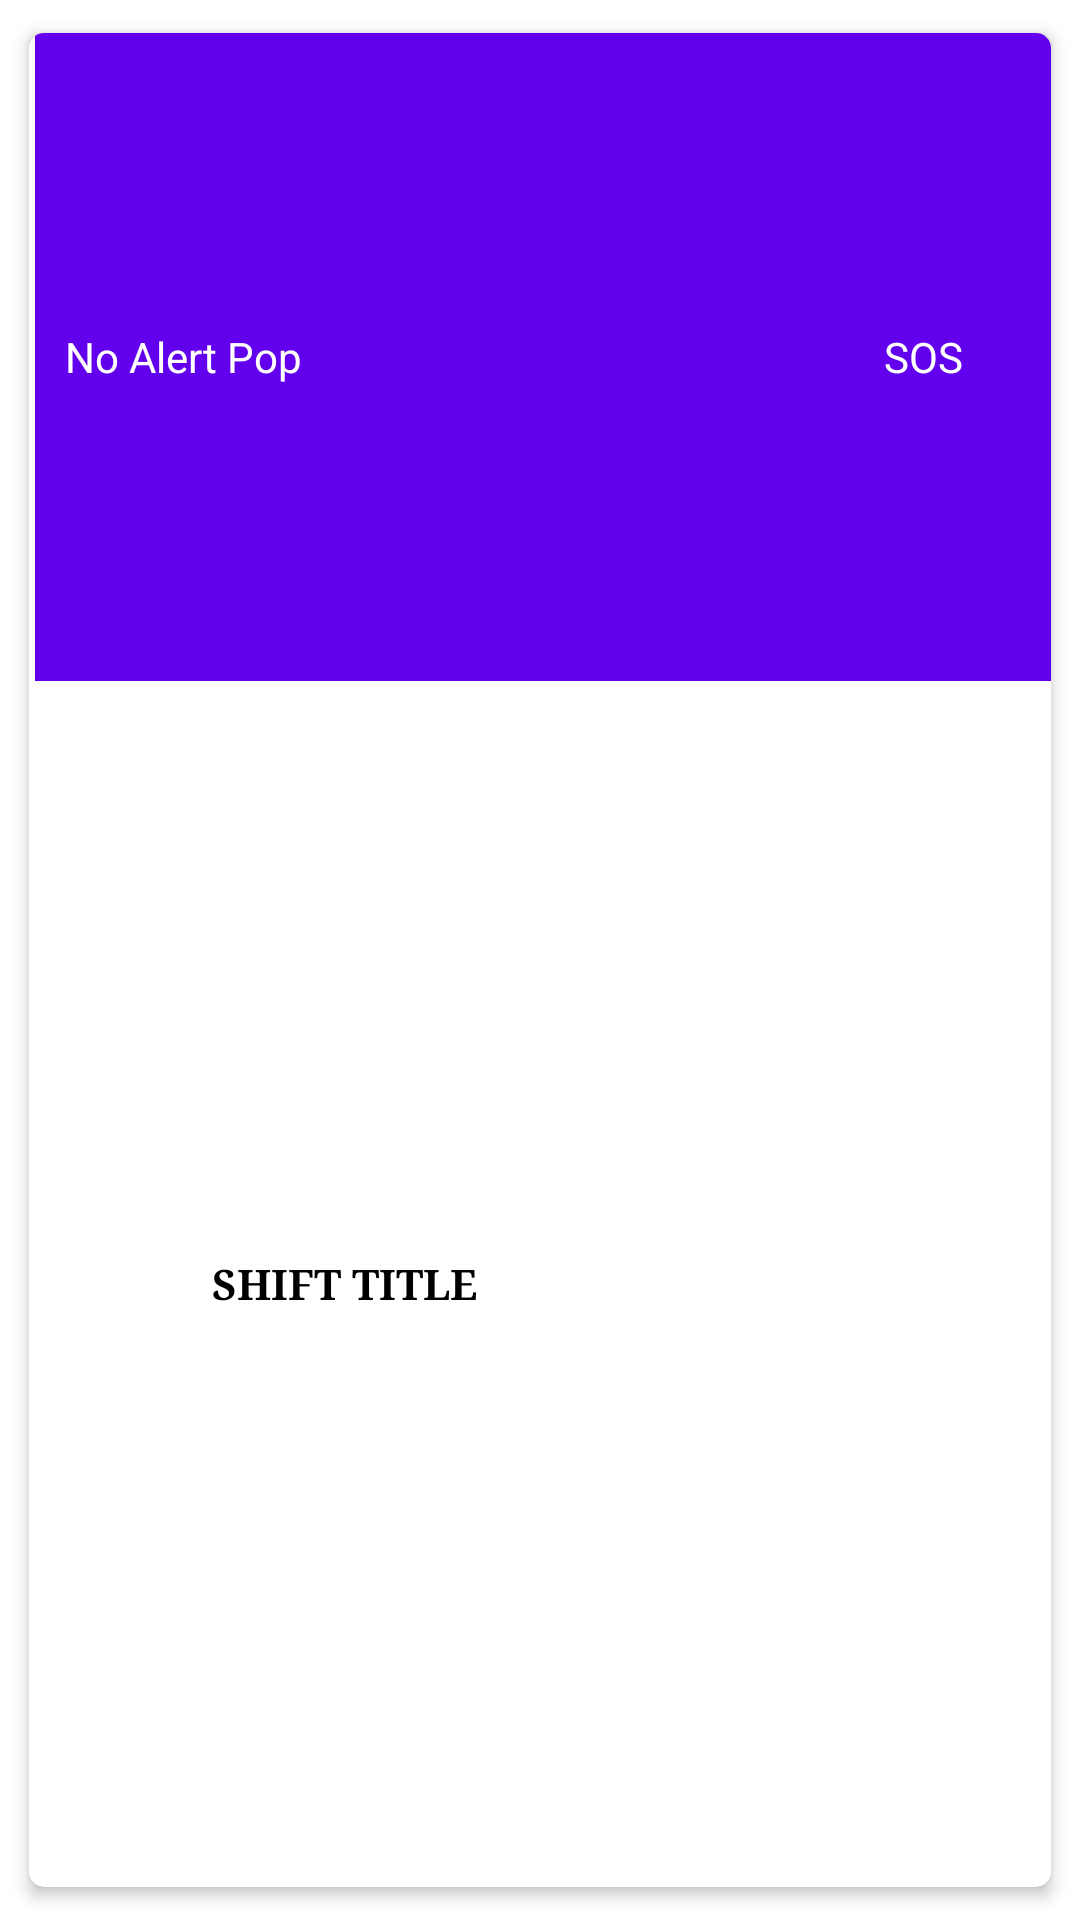

Android layout source for this screen:
<!-- AndroidManifest.xml: application theme Theme.SecureGuardAdmin -->
<!-- res/layout/site_item_view.xml -->
<?xml version="1.0" encoding="utf-8"?>
<LinearLayout xmlns:android="http://schemas.android.com/apk/res/android"
    android:layout_width="match_parent"
    android:id="@+id/site_item"
    android:orientation="vertical"
    android:layout_height="100dp">

    <androidx.cardview.widget.CardView
        xmlns:android="http://schemas.android.com/apk/res/android"
        xmlns:app="http://schemas.android.com/apk/res-auto"
        android:layout_width="match_parent"
        android:layout_height="match_parent"
        android:layout_gravity="center"
        app:elevation="10dp"
        app:cardUseCompatPadding="true"
        android:layout_margin="5dp"
        app:cardCornerRadius="5dp"
        app:cardElevation="3dp">
    <LinearLayout
        android:background="@drawable/style"
        android:orientation="vertical"
        android:layout_width="match_parent"
        android:layout_height="match_parent">
        <LinearLayout
            android:orientation="vertical"
            android:weightSum="2"
            android:layout_width="match_parent"
            android:layout_height="match_parent">
            <LinearLayout
                android:orientation="horizontal"
                android:layout_weight="0.7"
                android:weightSum="2"
                android:layout_width="match_parent"
                android:layout_height="0dp">

                <LinearLayout

                    android:orientation="horizontal"
                    android:layout_weight="1.5"
                    android:layout_width="0dp"

                    android:layout_height="match_parent">

                    <TextView
                        android:paddingLeft="10sp"
                        android:id="@+id/alert_state"
                        android:layout_marginLeft="2dp"
                        android:gravity="center_vertical"
                        android:layout_gravity="center_vertical"
                        android:textColor="@color/white"
                        android:text="No Alert Pop"
                        android:background="@color/colorPrimary"
                        android:layout_width="match_parent"
                        android:layout_height="match_parent">
                    </TextView>


                </LinearLayout>
                <LinearLayout
                    android:id="@+id/site_alert_idicate"
                    android:orientation="horizontal"
                    android:layout_weight="0.5"
                    android:layout_width="0dp"
                    android:layout_height="match_parent">

                    <TextView
                        android:id="@+id/site_alert_state"
                        android:gravity="center"
                        android:layout_gravity="center"
                        android:textColor="@color/white"
                        android:background="@color/colorPrimary"
                        android:text="SOS"
                        android:layout_width="match_parent"
                        android:layout_height="match_parent">

                    </TextView>
                </LinearLayout>


            </LinearLayout>
            <LinearLayout
                android:layout_weight="1.3"
                android:orientation="horizontal"
                android:weightSum="2"
                android:layout_width="match_parent"
                android:layout_height="0dp">

                <LinearLayout
                    android:layout_weight="0.3"
                    android:layout_width="0dp"
                    android:padding="4dp"
                    android:layout_height="match_parent">
                    <ImageView
                        android:layout_marginLeft="10dp"
                        android:background="@drawable/ic_baseline_place_24"
                        android:layout_width="match_parent"
                        android:layout_height="match_parent">

                    </ImageView>

                </LinearLayout>
                <LinearLayout
                    android:orientation="vertical"
                    android:layout_weight="1.7"
                    android:layout_width="0dp"
                    android:gravity="left"
                    android:layout_gravity="left"
                    android:layout_height="match_parent">
                    <TextView
                        android:textSize="14sp"
                        android:typeface="serif"
                        android:textStyle="bold"
                        android:gravity="center"
                        android:id="@+id/site_item_title"
                        android:layout_centerHorizontal="true"
                        android:layout_marginTop="0dp"
                        android:layout_gravity="left"
                        android:layout_marginLeft="10dp"
                        android:textColor="@color/black"
                        android:text="SHIFT TITLE"
                        android:layout_width="wrap_content"
                        android:layout_height="match_parent"

                        />

                </LinearLayout>

            </LinearLayout>

        </LinearLayout>




    </LinearLayout>
    </androidx.cardview.widget.CardView>


</LinearLayout>
<!-- resources referenced by this layout -->
<resources>
  <style name="Theme.SecureGuardAdmin" parent="Base.Theme.SecureGuardAdmin" />
  <style name="Base.Theme.SecureGuardAdmin" parent="Theme.MaterialComponents.Light.NoActionBar">
          
          
          
          <item name="colorPrimary">@color/colorPrimary</item>
          <item name="colorPrimaryDark">@color/colorPrimaryDark</item>
          <item name="colorAccent">@color/colorAccent</item>
  
      </style>
  <!-- not gathered from this repository: default colours our renderer supplied (Android Studio template values) -->
  <color name="black">#FF000000</color>
  <color name="white">#FFFFFFFF</color>
  <color name="colorPrimary">#FF6200EE</color>
  <color name="colorPrimaryDark">#FF3700B3</color>
  <color name="colorAccent">#FF03DAC5</color>
</resources>
